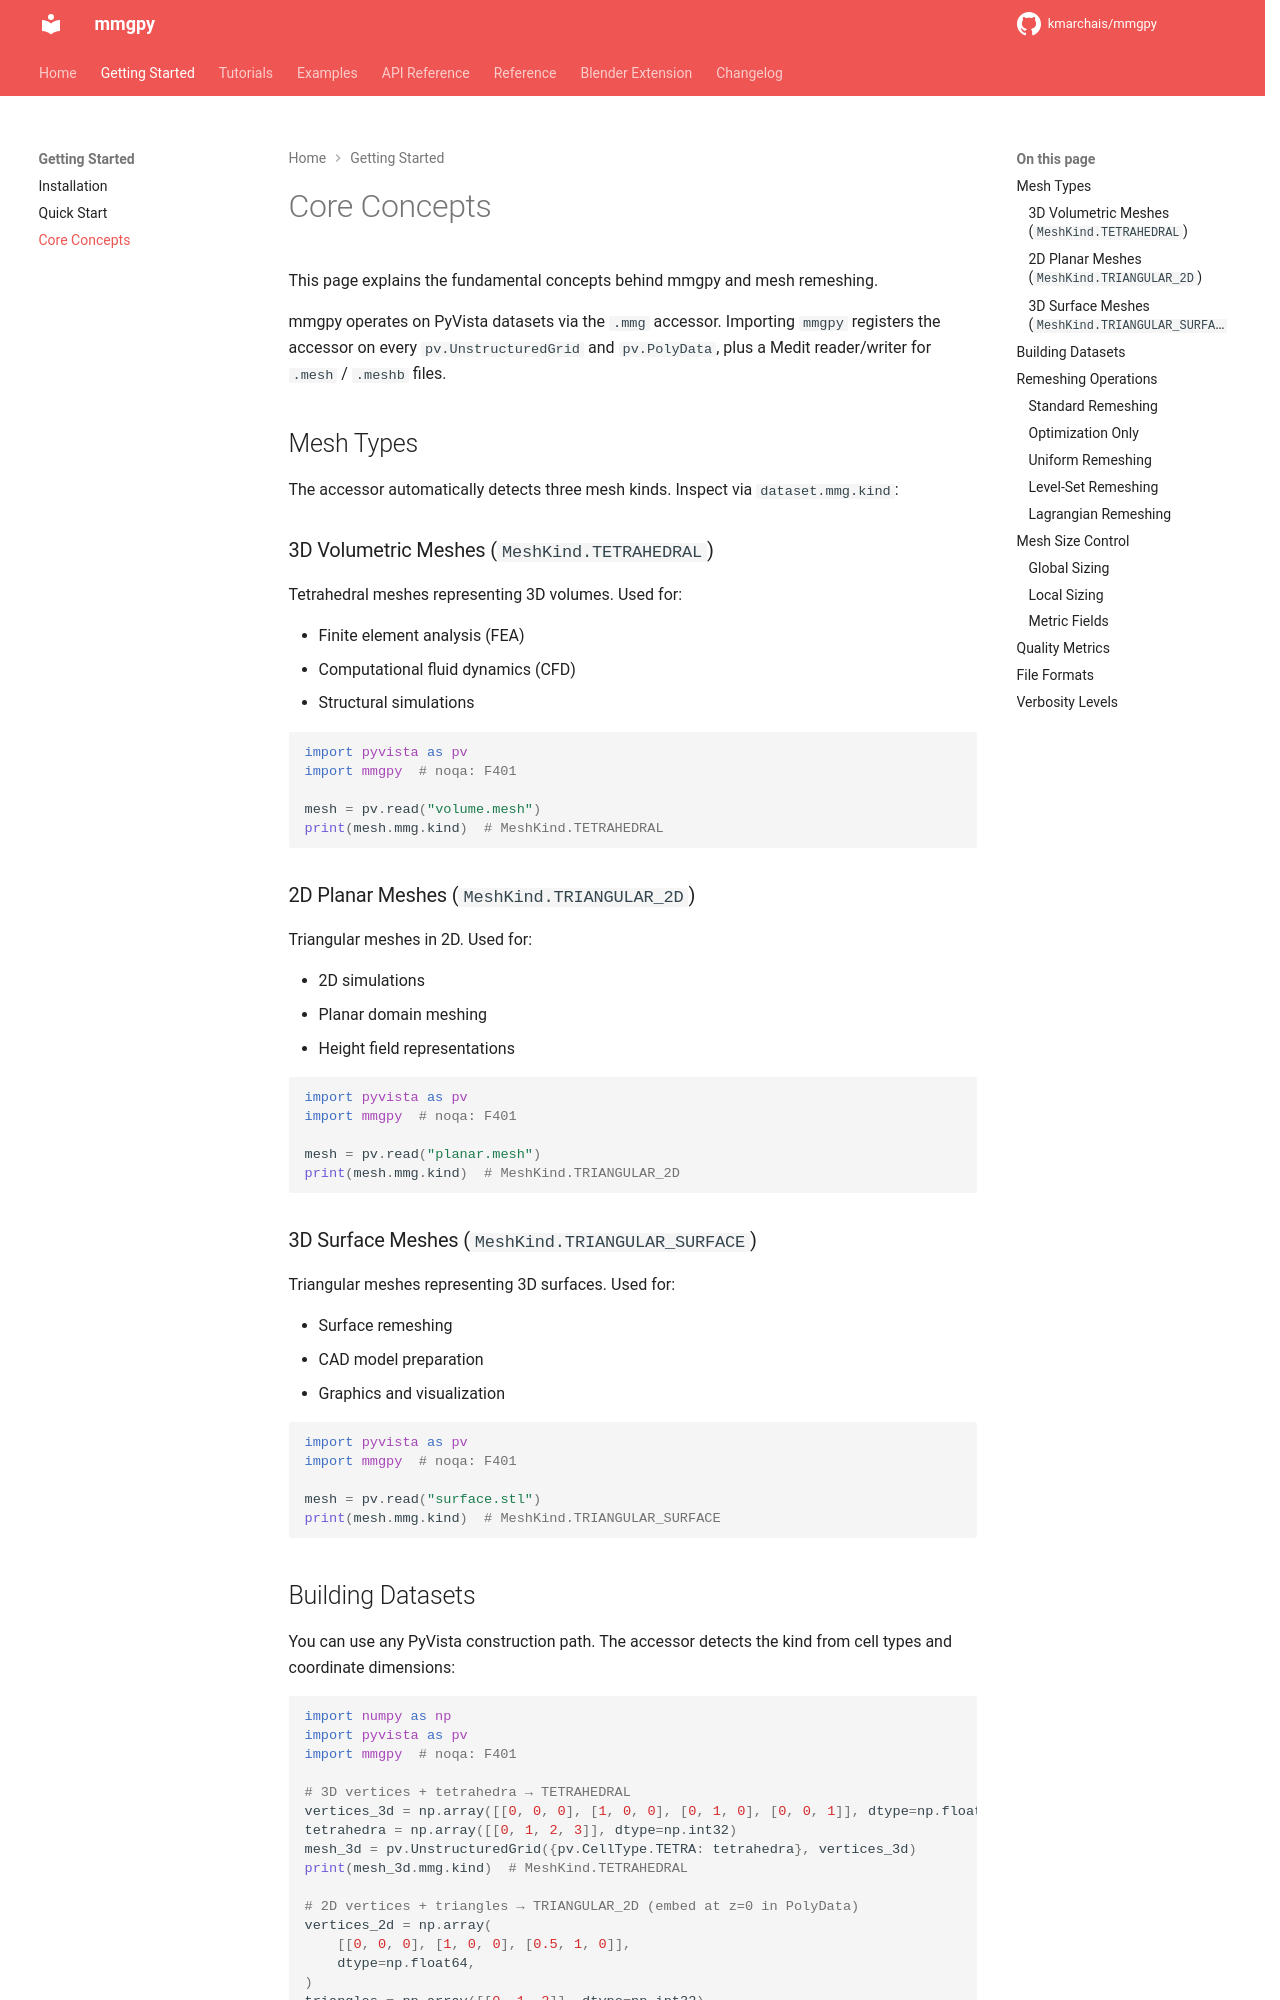

repository: kmarchais/mmgpy · page: 0.18/getting-started/concepts/index.html · generator: mkdocs

# Core Concepts

This page explains the fundamental concepts behind mmgpy and mesh remeshing.

mmgpy operates on PyVista datasets via the `.mmg` accessor. Importing `mmgpy` registers the accessor on every `pv.UnstructuredGrid` and `pv.PolyData`, plus a Medit reader/writer for `.mesh` / `.meshb` files.

## Mesh Types

The accessor automatically detects three mesh kinds. Inspect via `dataset.mmg.kind`:

### 3D Volumetric Meshes (`MeshKind.TETRAHEDRAL`)

Tetrahedral meshes representing 3D volumes. Used for:

- Finite element analysis (FEA)
- Computational fluid dynamics (CFD)
- Structural simulations

<!-- codeblock-name: test_page -->

```python
import pyvista as pv
import mmgpy  # noqa: F401

mesh = pv.read("volume.mesh")
print(mesh.mmg.kind)  # MeshKind.TETRAHEDRAL
```

### 2D Planar Meshes (`MeshKind.TRIANGULAR_2D`)

Triangular meshes in 2D. Used for:

- 2D simulations
- Planar domain meshing
- Height field representations

<!-- codeblock-name: test_page -->

```python
import pyvista as pv
import mmgpy  # noqa: F401

mesh = pv.read("planar.mesh")
print(mesh.mmg.kind)  # MeshKind.TRIANGULAR_2D
```

### 3D Surface Meshes (`MeshKind.TRIANGULAR_SURFACE`)

Triangular meshes representing 3D surfaces. Used for:

- Surface remeshing
- CAD model preparation
- Graphics and visualization

<!-- codeblock-name: test_page -->

```python
import pyvista as pv
import mmgpy  # noqa: F401

mesh = pv.read("surface.stl")
print(mesh.mmg.kind)  # MeshKind.TRIANGULAR_SURFACE
```
